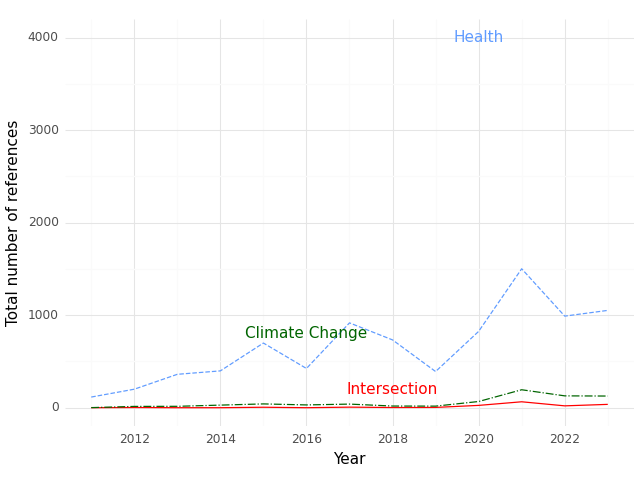

The table this chart was drawn from, first rows:
, Year, intersection, health, climate
0, 2011, 0.0, 115.0, 1.0
1, 2012, 2.0, 200.0, 14.0
2, 2013, 0.0, 361.0, 15.0
3, 2014, 0.0, 398.0, 28.0
4, 2015, 5.0, 699.0, 41.0
5, 2016, 0.0, 424.0, 30.0
6, 2017, 6.0, 917.0, 39.0
7, 2018, 2.0, 733.0, 18.0
8, 2019, 3.0, 391.0, 17.0
9, 2020, 25.0, 825.0, 67.0
10, 2021, 64.0, 1502, 194.0
11, 2022, 20.0, 990.0, 128.0
12, 2023, 36.0, 1052, 126.0
